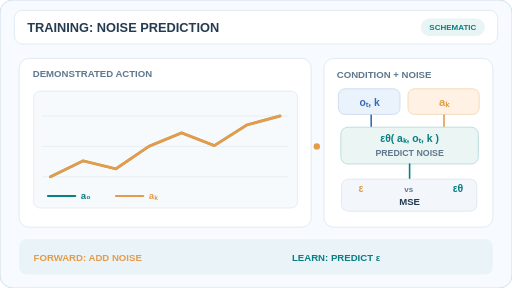
t = 0.00 s
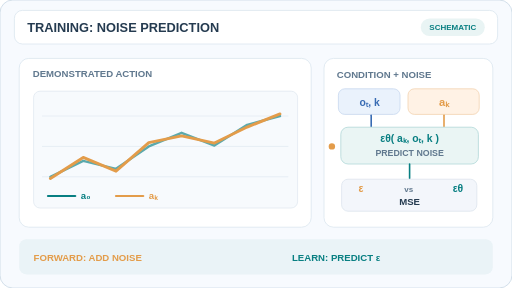
t = 1.44 s
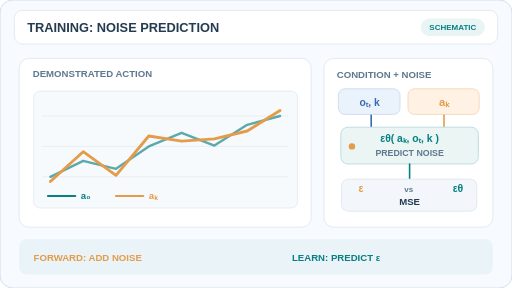
t = 3.36 s
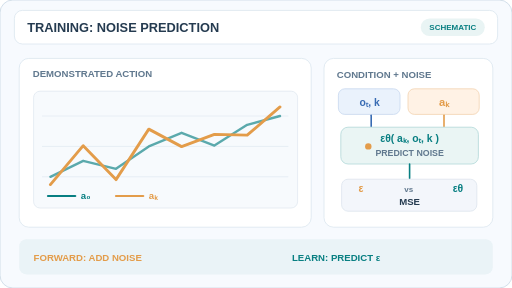
t = 4.92 s
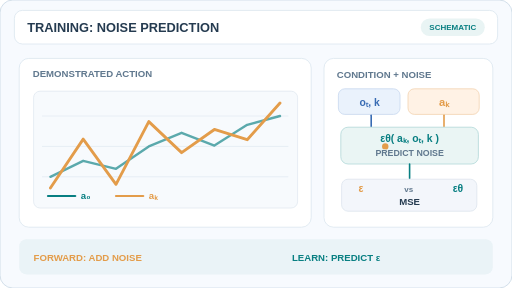
t = 6.54 s
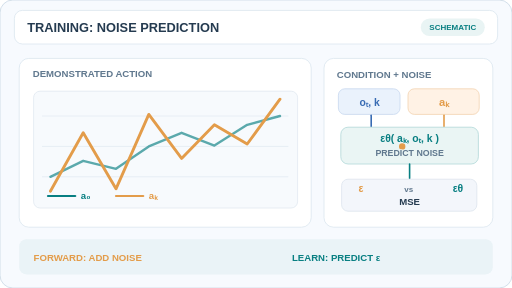
t = 8.16 s

The animated SVG that drew these frames (rendered in a browser with its animation timeline set to each time). Animation: 2 SMIL elements (animate=1,animateMotion=1); frames cover the first 8.16 s, repeats indefinitely.

<svg xmlns="http://www.w3.org/2000/svg" viewBox="0 0 640 360" width="640" height="360" role="img" aria-labelledby="title desc"><title id="title">Diffusion Policy: action-noise training</title><desc id="desc">The clean demonstrated action chunk is corrupted by Gaussian noise at a sampled diffusion step. A conditional model estimates the injected noise and is trained with noise-prediction loss; schematic geometry, not measured data.</desc><style>@media(prefers-reduced-motion:reduce){.motion{display:none!important}.reduced{display:inline!important}}</style><rect x="0" y="0" width="640" height="360" rx="16" fill="#F7FAFE" stroke="#C9D8E5" /><rect x="18" y="13" width="604" height="42" rx="10" fill="#FFF" stroke="#DBE6EF" /><text x="34" y="40" font-family="Arial,Helvetica,sans-serif" font-size="16" font-weight="600" fill="#253B50" text-anchor="start">TRAINING: NOISE PREDICTION</text><rect x="526" y="23" width="80" height="22" rx="11" fill="#E9F4F4" stroke="none" /><text x="566" y="38" font-family="Arial,Helvetica,sans-serif" font-size="10" font-weight="600" fill="#087F82" text-anchor="middle">SCHEMATIC</text><rect x="24" y="73" width="365" height="211" rx="12" fill="#FFFFFF" stroke="#DBE6EF" /><text x="41" y="96" font-family="Arial,Helvetica,sans-serif" font-size="12" font-weight="600" fill="#60788E" text-anchor="start">DEMONSTRATED ACTION</text><rect x="42" y="114" width="330" height="146" rx="8" fill="#F7FAFD" stroke="#E1E9F0" /><path d="M53 145 L360 145" fill="none" stroke="#E2EBF3" stroke-width="1" stroke-linecap="round" /><path d="M53 183 L360 183" fill="none" stroke="#E2EBF3" stroke-width="1" stroke-linecap="round" /><path d="M53 221 L360 221" fill="none" stroke="#E2EBF3" stroke-width="1" stroke-linecap="round" /><path d="M63.0 221.0 L104.0 201.0 L145.0 211.0 L186.0 183.0 L227.0 166.0 L268.0 182.0 L309.0 156.0 L350.0 145.0" stroke="#087F82" stroke-width="3" opacity=".65" fill="none" stroke-linecap="round" stroke-linejoin="round" /><g class="motion"><path d="M63.0 221.0 L104.0 201.0 L145.0 211.0 L186.0 183.0 L227.0 166.0 L268.0 182.0 L309.0 156.0 L350.0 145.0" stroke="#E39C4A" stroke-width="3.6" fill="none" stroke-linejoin="round" stroke-linecap="round"><animate attributeName="d" values="M63.0 221.0 L104.0 201.0 L145.0 211.0 L186.0 183.0 L227.0 166.0 L268.0 182.0 L309.0 156.0 L350.0 145.0;M63.0 223.9 L104.0 195.4 L145.0 215.0 L186.0 176.6 L227.0 171.1 L268.0 177.8 L309.0 159.8 L350.0 141.6;M63.0 227.8 L104.0 187.7 L145.0 220.5 L186.0 167.8 L227.0 178.2 L268.0 172.1 L309.0 165.1 L350.0 137.0;M63.0 233.6 L104.0 176.5 L145.0 228.5 L186.0 155.0 L227.0 188.4 L268.0 163.8 L309.0 172.8 L350.0 130.3;M63.0 239.0 L104.0 166.0 L145.0 236.0 L186.0 143.0 L227.0 198.0 L268.0 156.0 L309.0 180.0 L350.0 124.0;M63.0 239.0 L104.0 166.0 L145.0 236.0 L186.0 143.0 L227.0 198.0 L268.0 156.0 L309.0 180.0 L350.0 124.0;M63.0 239.0 L104.0 166.0 L145.0 236.0 L186.0 143.0 L227.0 198.0 L268.0 156.0 L309.0 180.0 L350.0 124.0" keyTimes="0;.16;.32;.5;.68;.88;1" dur="12s" repeatCount="indefinite" /></path></g><g class="reduced" display="none"><path d="M63.0 239.0 L104.0 166.0 L145.0 236.0 L186.0 143.0 L227.0 198.0 L268.0 156.0 L309.0 180.0 L350.0 124.0" stroke="#E39C4A" stroke-width="3.6" fill="none" stroke-linejoin="round" /></g><path d="M60 245 L94 245" fill="none" stroke="#087F82" stroke-width="2.8" stroke-linecap="round" /><text x="101" y="249" font-family="Arial,Helvetica,sans-serif" font-size="12" font-weight="600" fill="#087F82" text-anchor="start">a₀</text><path d="M145 245 L179 245" fill="none" stroke="#E39C4A" stroke-width="2.8" stroke-linecap="round" /><text x="186" y="249" font-family="Arial,Helvetica,sans-serif" font-size="12" font-weight="600" fill="#E39C4A" text-anchor="start">aₖ</text><rect x="405" y="73" width="211" height="211" rx="12" fill="#FFFFFF" stroke="#DBE6EF" /><text x="421" y="97" font-family="Arial,Helvetica,sans-serif" font-size="12" font-weight="600" fill="#60788E" text-anchor="start">CONDITION + NOISE</text><rect x="423" y="111" width="77" height="32" rx="8" fill="#EAF2FC" stroke="#C8D9EF" /><text x="462" y="132" font-family="Arial,Helvetica,sans-serif" font-size="13" font-weight="600" fill="#386BB3" text-anchor="middle">oₜ, k</text><rect x="510" y="111" width="89" height="32" rx="8" fill="#FFF2E5" stroke="#F3D3B2" /><text x="555" y="132" font-family="Arial,Helvetica,sans-serif" font-size="14" font-weight="600" fill="#E39C4A" text-anchor="middle">aₖ</text><path d="M464 144 L464 158" fill="none" stroke="#386BB3" stroke-width="2" stroke-linecap="round" /><path d="M555 144 L555 158" fill="none" stroke="#E39C4A" stroke-width="2" stroke-linecap="round" /><rect x="426" y="159" width="172" height="46" rx="9" fill="#EAF5F4" stroke="#B2D9D8" /><text x="512" y="178" font-family="Arial,Helvetica,sans-serif" font-size="13" font-weight="600" fill="#087F82" text-anchor="middle">εθ( aₖ, oₜ, k )</text><path d="M512 205 L512 223" fill="none" stroke="#087F82" stroke-width="2" stroke-linecap="round" /><rect x="427" y="224" width="169" height="40" rx="8" fill="#F3F6FB" stroke="#DDE5EE" /><text x="448" y="240" font-family="Arial,Helvetica,sans-serif" font-size="13" font-weight="600" fill="#E39C4A" text-anchor="start">ε</text><text x="511" y="240" font-family="Arial,Helvetica,sans-serif" font-size="10" font-weight="600" fill="#60788E" text-anchor="middle">vs</text><text x="579" y="240" font-family="Arial,Helvetica,sans-serif" font-size="13" font-weight="600" fill="#087F82" text-anchor="end">εθ</text><text x="512" y="256" font-family="Arial,Helvetica,sans-serif" font-size="12" font-weight="600" fill="#253B50" text-anchor="middle">MSE</text><g class="motion"><circle cx="396" cy="183" r="4" fill="#E39C4A" stroke="none" stroke-width="1" /><animateMotion path="M0 0 L30 0 L116 0 L116 41" dur="12s" repeatCount="indefinite" /></g><rect x="24" y="299" width="592" height="44" rx="9" fill="#EAF3F7" stroke="none" /><text x="42" y="326" font-family="Arial,Helvetica,sans-serif" font-size="12" font-weight="600" fill="#E39C4A" text-anchor="start">FORWARD: ADD NOISE</text><text x="365" y="326" font-family="Arial,Helvetica,sans-serif" font-size="12" font-weight="600" fill="#087F82" text-anchor="start">LEARN: PREDICT ε</text><text x="512" y="195" font-family="Arial,Helvetica,sans-serif" font-size="11" font-weight="600" fill="#60788E" text-anchor="middle" stroke="#EAF5F4" stroke-width="1.5" stroke-linejoin="round" paint-order="stroke fill">PREDICT NOISE</text></svg>
